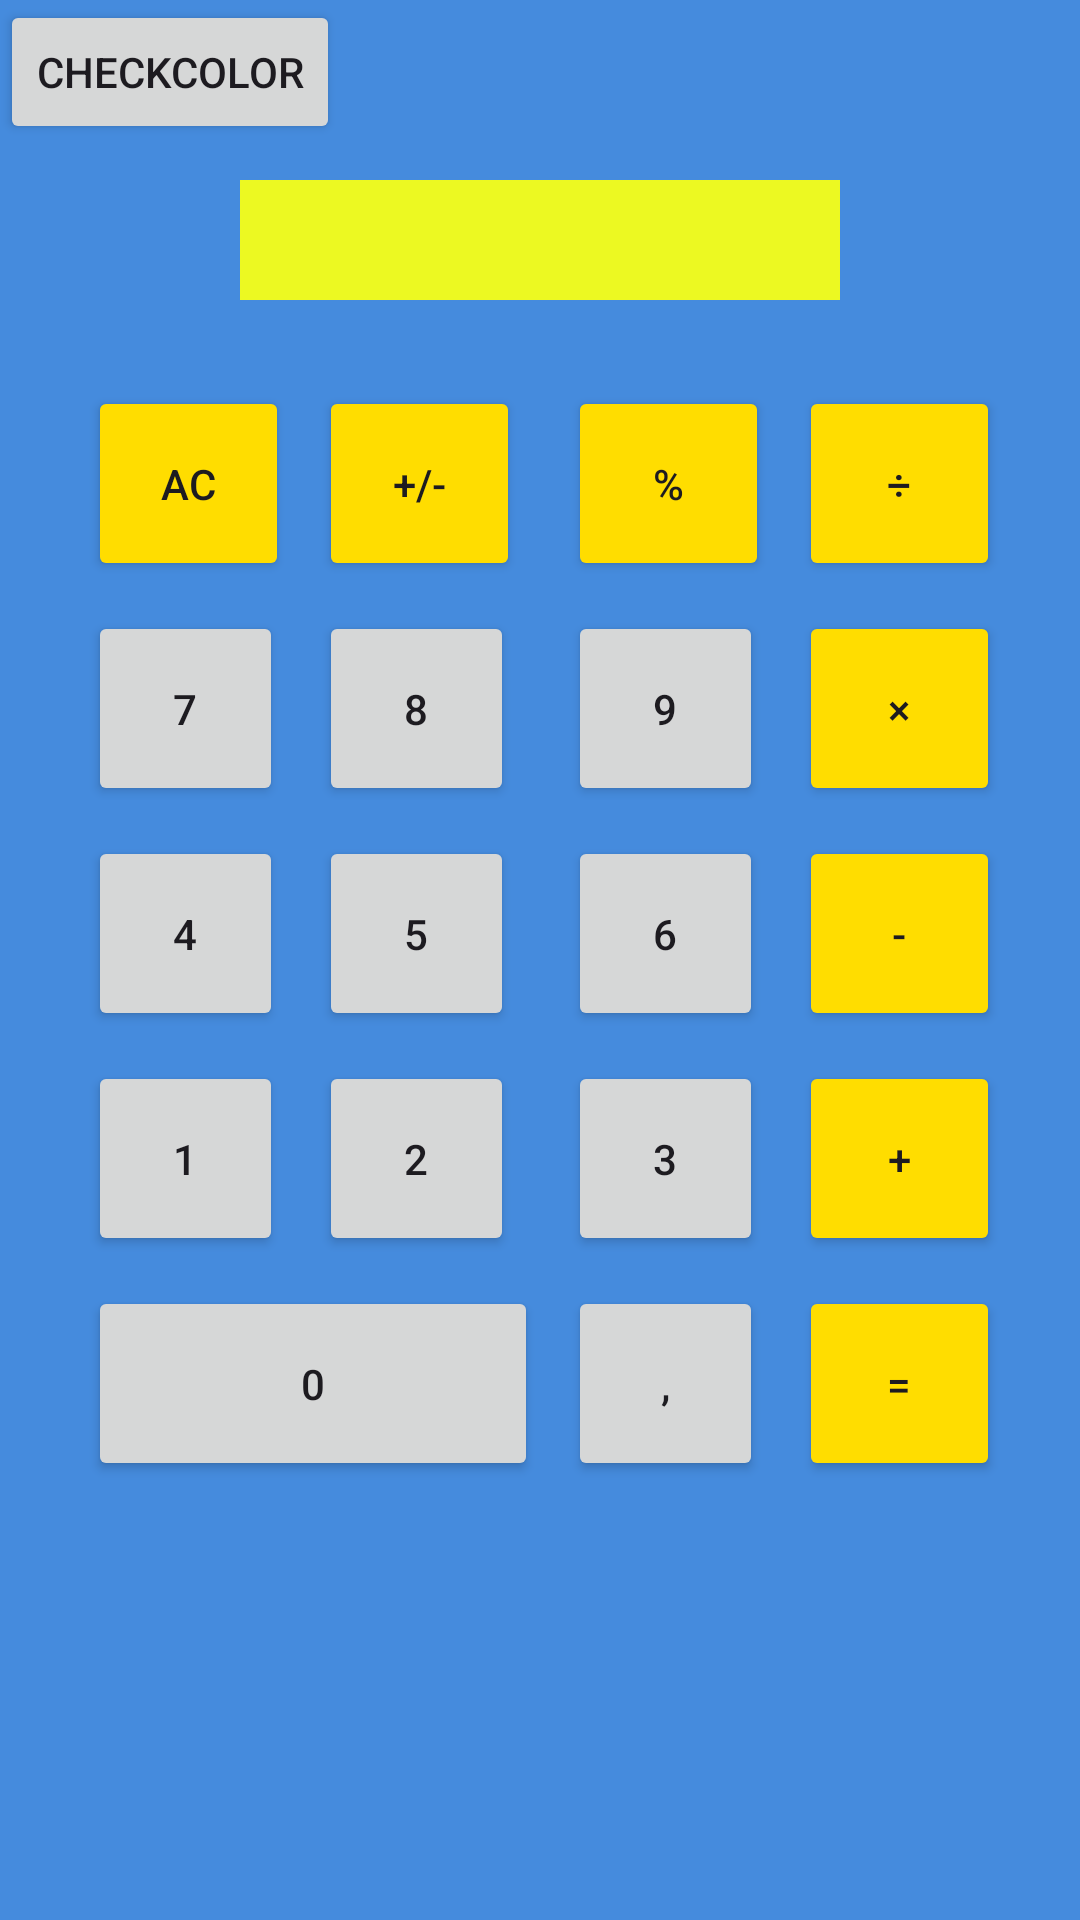

This screen was rendered from an Android layout file. Write that file and the resources it references.
<!-- AndroidManifest.xml: application theme Theme.MyProjectAndroid2 -->
<!-- res/layout/activity_main.xml -->
<?xml version="1.0" encoding="utf-8"?>
<androidx.constraintlayout.widget.ConstraintLayout xmlns:android="http://schemas.android.com/apk/res/android"
    xmlns:app="http://schemas.android.com/apk/res-auto"
    xmlns:tools="http://schemas.android.com/tools"
    android:layout_width="match_parent"
    android:layout_height="match_parent"
    android:background="#458BDD"
    tools:context=".MainActivity">

    <Button
        android:id="@+id/next"
        android:layout_width="wrap_content"
        android:layout_height="wrap_content"
        android:text="CheckColor"
        android:onClick="NextPage">
    </Button>


    <TextView
        android:id="@+id/display"
        android:layout_width="200dp"
        android:layout_height="40dp"
        android:paddingLeft="30dp"
        android:layout_marginTop="60dp"
        android:ems="10"
        android:inputType="text"
        android:background="#ECF922"

        android:text=""
        app:layout_constraintLeft_toLeftOf="parent"
        app:layout_constraintRight_toRightOf="parent"
        app:layout_constraintTop_toTopOf="parent"

        tools:layout_editor_absoluteX="16dp"
        tools:layout_editor_absoluteY="16dp" />

    <GridLayout
        android:layout_width="wrap_content"
        android:layout_height="390dp"
        android:layout_marginStart="50dp"

        android:layout_marginTop="100dp"
        android:layout_marginEnd="50dp"
        android:layout_marginBottom="100dp"
        android:columnCount="4"
        android:rowCount="5"
        app:layout_constraintBottom_toBottomOf="parent"
        app:layout_constraintEnd_toEndOf="parent"
        app:layout_constraintHorizontal_bias="0.48"
        app:layout_constraintStart_toStartOf="parent"
        app:layout_constraintTop_toTopOf="parent"
        app:layout_constraintVertical_bias="0.47000003">

        <Button
            android:id="@+id/buttonAC"
            android:layout_width="67dp"
            android:layout_height="65dp"
            android:layout_row="0"
            android:backgroundTint="#FFDD00"
            android:layout_column="0"
            android:layout_margin="5dp"
            android:text="AC"
            app:cornerRadius="40dp" />


        <Button
            android:id="@+id/buttonPLUSMINUS"
            android:layout_width="67dp"
            android:layout_height="65dp"
            android:layout_row="0"
            android:layout_column="1"
            android:backgroundTint="#FFDD00"
            android:layout_margin="5dp"
            android:text="+/-"
            app:cornerRadius="40dp" />

        <Button
            android:id="@+id/buttonProzent"
            android:layout_width="67dp"
            android:layout_height="65dp"
            android:layout_row="0"
            android:layout_column="2"
            android:layout_margin="5dp"
            android:text="%"
            android:backgroundTint="#FFDD00"
            app:cornerRadius="40dp" />

        <Button
            android:id="@+id/buttonDilenya"
            android:layout_width="67dp"
            android:layout_height="65dp"
            android:layout_margin="5dp"
            android:text="÷"
            android:backgroundTint="#FFDD00"
            app:cornerRadius="40dp" />

        <Button
            android:id="@+id/button7"
            android:layout_width="65dp"
            android:layout_height="65dp"
            android:layout_row="1"
            android:layout_column="0"
            android:layout_margin="5dp"
            android:text="7"
            app:cornerRadius="40dp" />

        <Button
            android:id="@+id/button8"
            android:layout_width="65dp"
            android:layout_height="65dp"
            android:layout_row="1"
            android:layout_column="1"
            android:layout_margin="5dp"
            android:text="8"
            app:cornerRadius="40dp" />

        <Button
            android:id="@+id/button9"
            android:layout_width="65dp"
            android:layout_height="65dp"
            android:layout_row="1"
            android:layout_column="2"
            android:layout_margin="5dp"
            android:text="9"
            app:cornerRadius="40dp" />

        <Button
            android:id="@+id/buttonMnozenay"
            android:layout_width="67dp"
            android:layout_height="65dp"
            android:layout_row="1"
            android:layout_column="3"
            android:layout_margin="5dp"
            android:text="×"
            android:backgroundTint="#FFDD00"
            app:cornerRadius="40dp" />

        <Button
            android:id="@+id/button4"
            android:layout_width="65dp"
            android:layout_height="65dp"
            android:layout_row="2"
            android:layout_column="0"
            android:layout_margin="5dp"
            android:text="4"
            app:cornerRadius="40dp" />

        <Button
            android:id="@+id/button5"
            android:layout_width="65dp"
            android:layout_height="65dp"
            android:layout_row="2"
            android:layout_column="1"
            android:layout_margin="5dp"
            android:text="5"
            app:cornerRadius="40dp" />
        ///

        <Button
            android:id="@+id/button6"
            android:layout_width="65dp"
            android:layout_height="65dp"
            android:layout_row="2"
            android:layout_column="2"
            android:layout_margin="5dp"
            android:text="6"
            app:cornerRadius="40dp" />

        <Button
            android:id="@+id/buttonVidnimay"
            android:layout_width="67dp"
            android:layout_height="65dp"
            android:layout_row="2"
            android:layout_column="3"
            android:layout_margin="5dp"
            android:text="-"
            android:backgroundTint="#FFDD00"
            app:cornerRadius="40dp" />

        <Button
            android:id="@+id/button1"
            android:layout_width="65dp"
            android:layout_height="65dp"
            android:layout_row="3"
            android:layout_column="0"
            android:layout_margin="5dp"
            android:text="1"
            app:cornerRadius="40dp" />

        <Button
            android:id="@+id/button2"
            android:layout_width="65dp"
            android:layout_height="65dp"
            android:layout_row="3"
            android:layout_column="1"
            android:layout_margin="5dp"
            android:text="2"
            app:cornerRadius="40dp" />

        <Button
            android:id="@+id/button3"
            android:layout_width="65dp"
            android:layout_height="65dp"
            android:layout_row="3"
            android:layout_column="2"
            android:layout_margin="5dp"
            android:text="3"
            app:cornerRadius="40dp" />

        <Button
            android:id="@+id/buttonDodavanay"
            android:layout_width="67dp"
            android:layout_height="65dp"
            android:layout_row="3"
            android:layout_column="3"
            android:layout_margin="5dp"
            android:text="+"
            android:backgroundTint="#FFDD00"
            app:cornerRadius="40dp" />
        <Button
            android:id="@+id/buttonDorivnye"
            android:layout_width="67dp"
            android:layout_height="65dp"
            android:layout_row="4"
            android:layout_column="3"
            android:layout_margin="5dp"
            android:text="="
            android:backgroundTint="#FFDD00"
            app:cornerRadius="40dp" />

        <Button
            android:id="@+id/button0"
            android:layout_width="150dp"
            android:layout_height="65dp"
            android:layout_row="4"
            android:layout_column="0"
            android:layout_columnSpan="2"
            android:layout_margin="5dp"
            android:text="0"
            app:cornerRadius="40dp" />
        <Button
            android:id="@+id/buttonKoma"
            android:layout_width="65dp"
            android:layout_height="65dp"
            android:layout_row="4"
            android:layout_column="2"
            android:layout_margin="5dp"
            android:text=","
            app:cornerRadius="40dp" />

    </GridLayout>


</androidx.constraintlayout.widget.ConstraintLayout>
<!-- resources referenced by this layout -->
<resources>
  <style name="Theme.MyProjectAndroid2" parent="Base.Theme.MyProjectAndroid2" />
  <style name="Base.Theme.MyProjectAndroid2" parent="Theme.Material3.DayNight.NoActionBar">
          
          
      </style>
</resources>
